Dataset: Herbs (GitHub, pegasis470/Herbs). Classes: belimbing wuluh, jambu biji, jeruk nipis, kemangi, lidah buaya, nangka, pandan, pepaya, seledri, sirih.

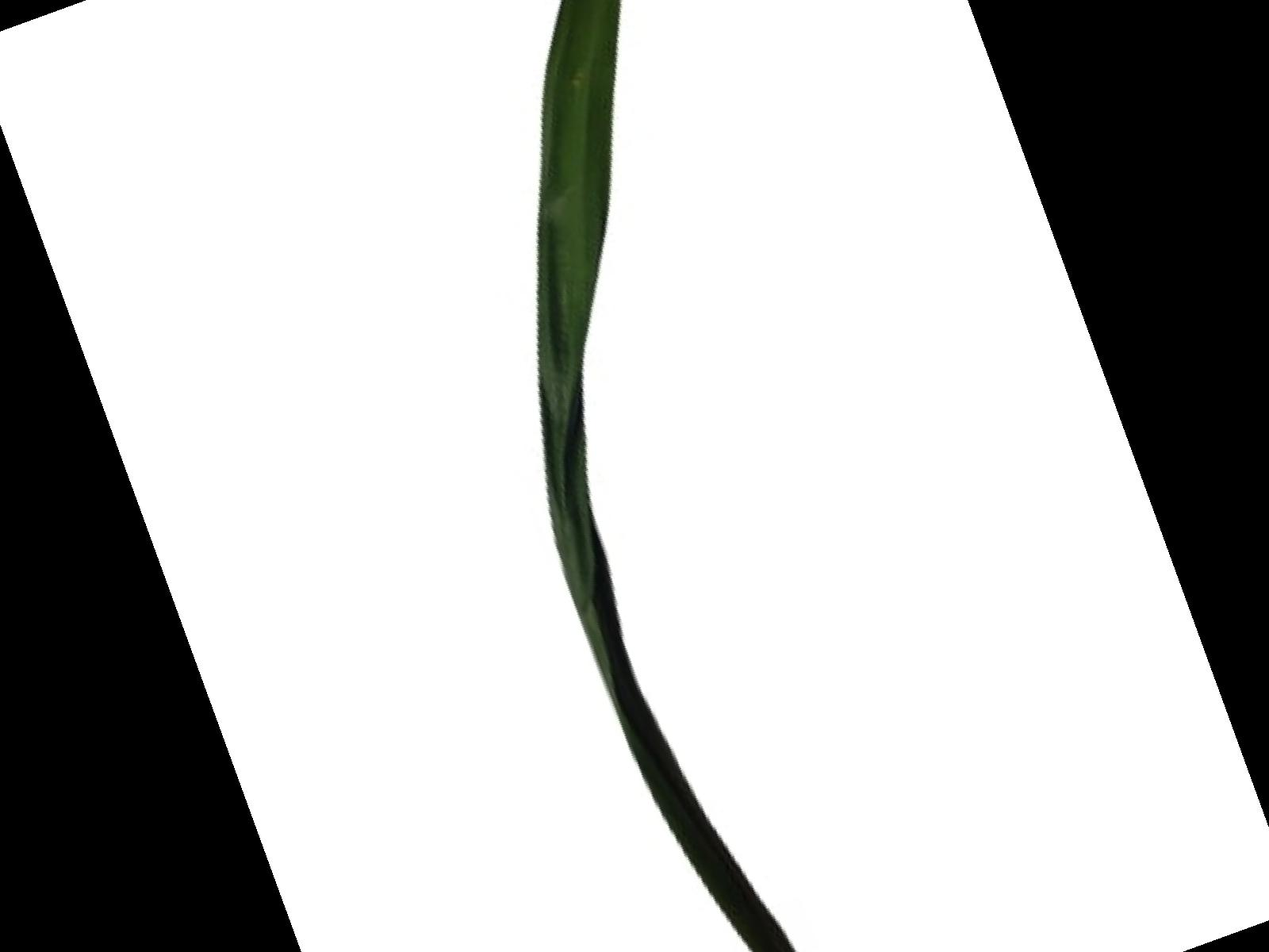
Label: pandan

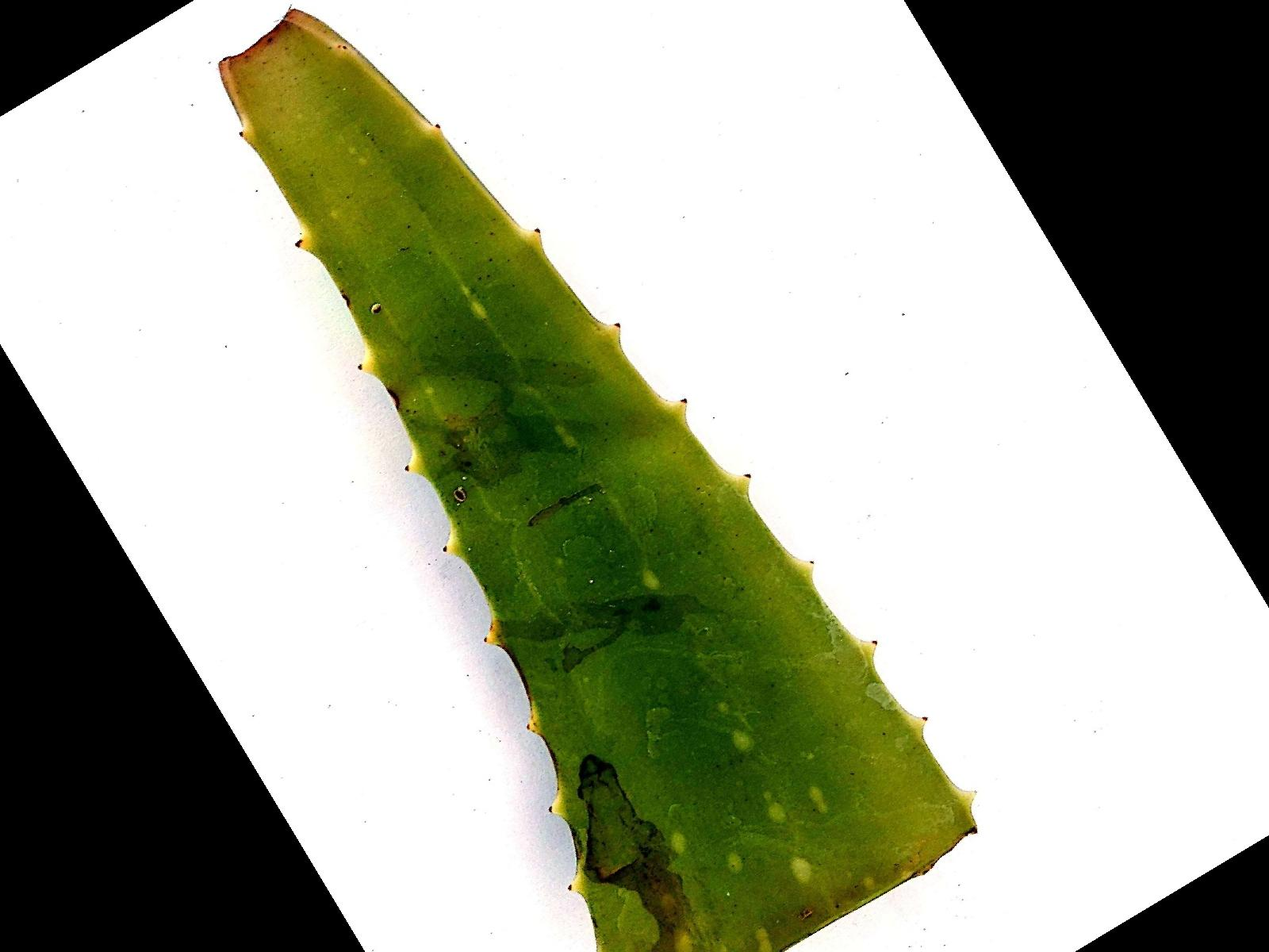
Label: lidah buaya

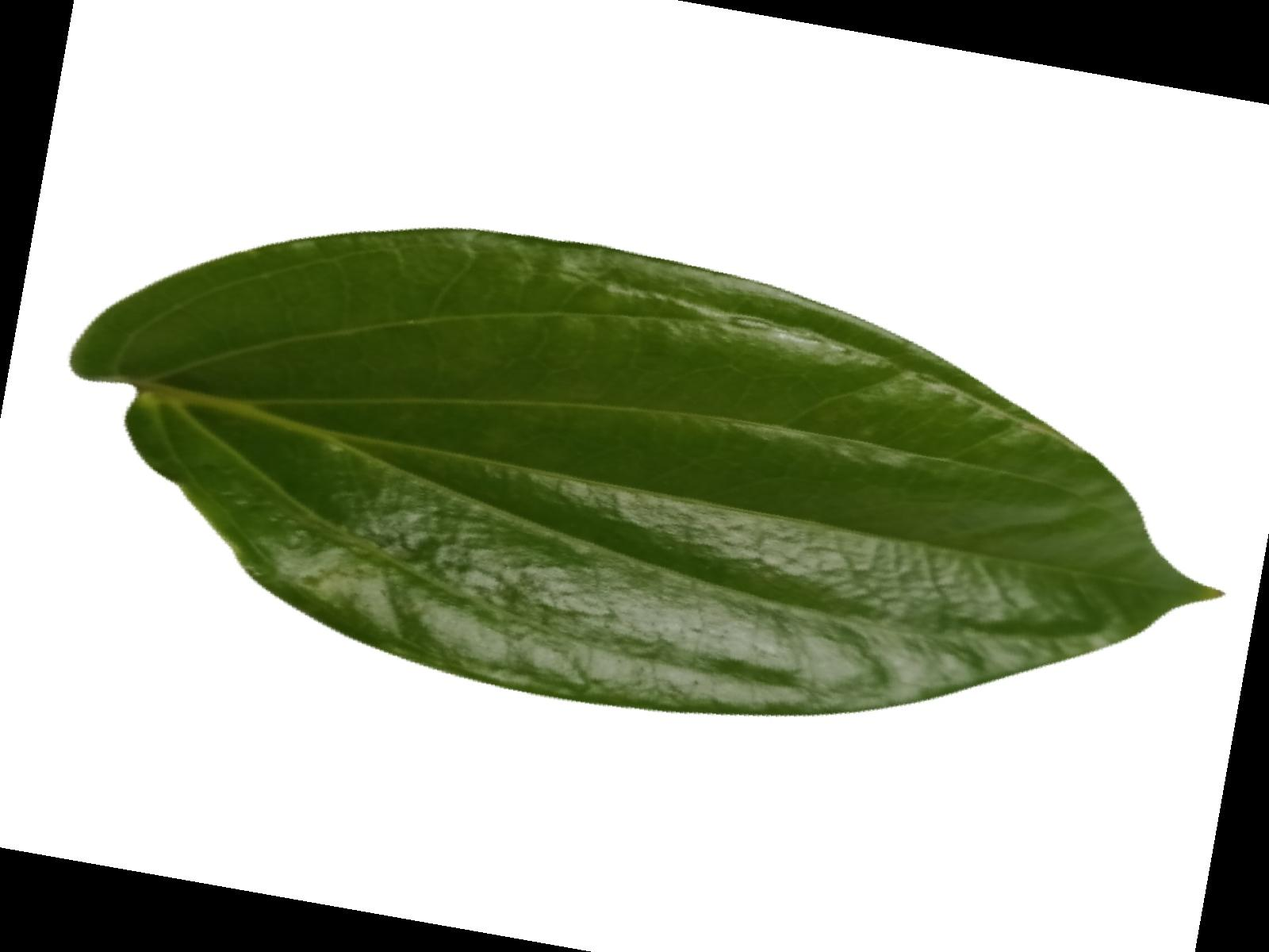
Label: sirih

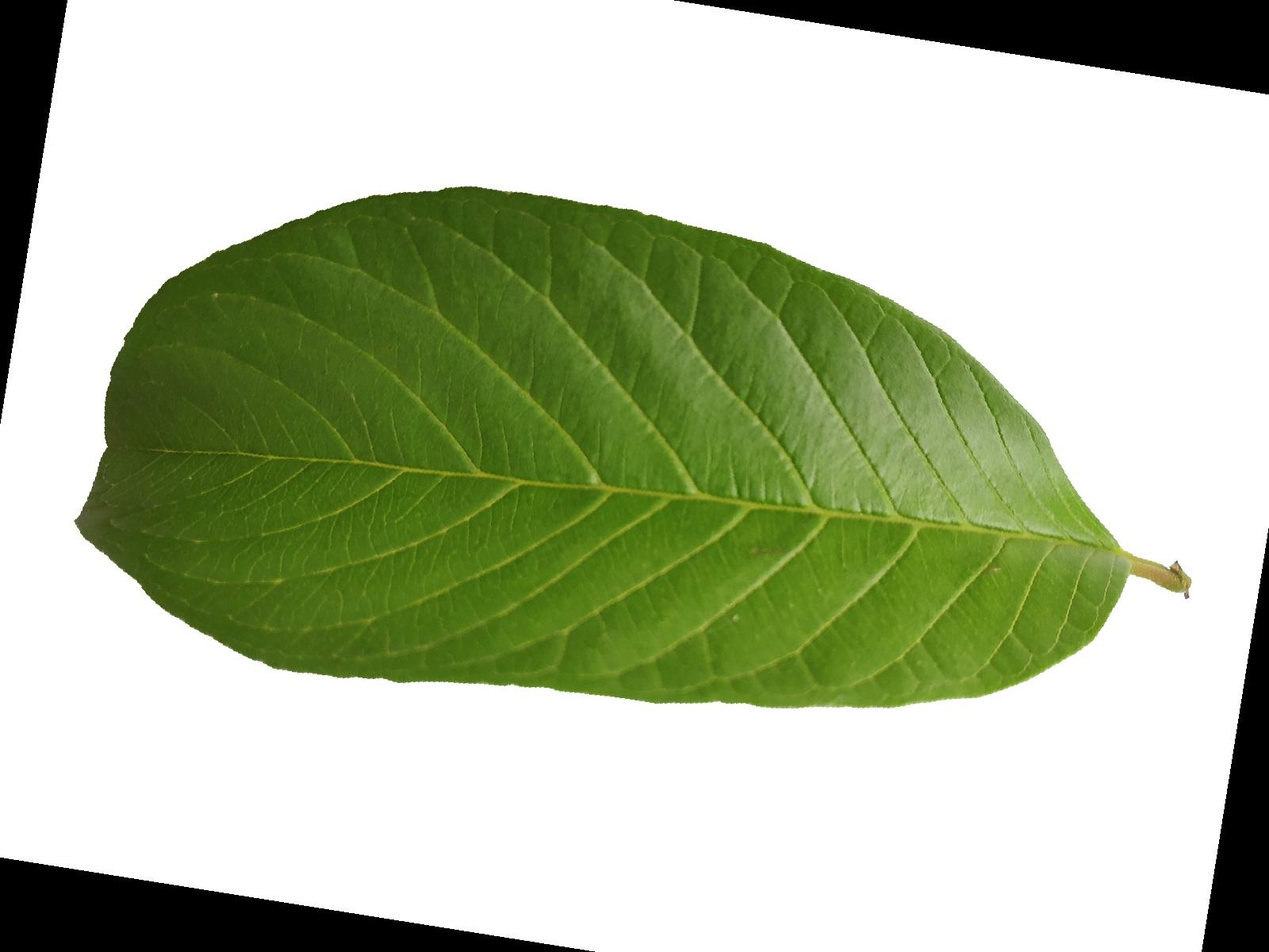
Label: jambu biji

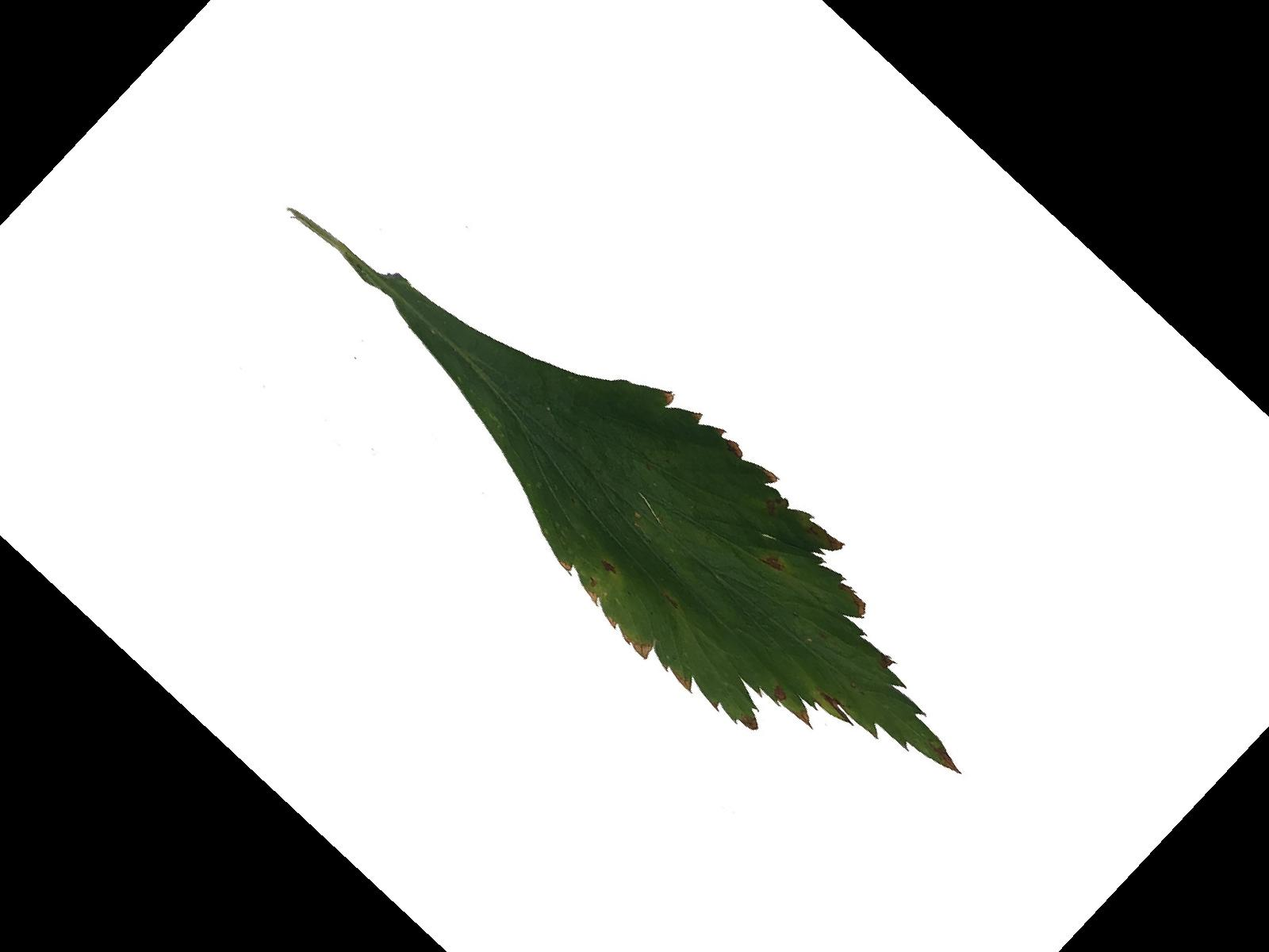
Label: seledri

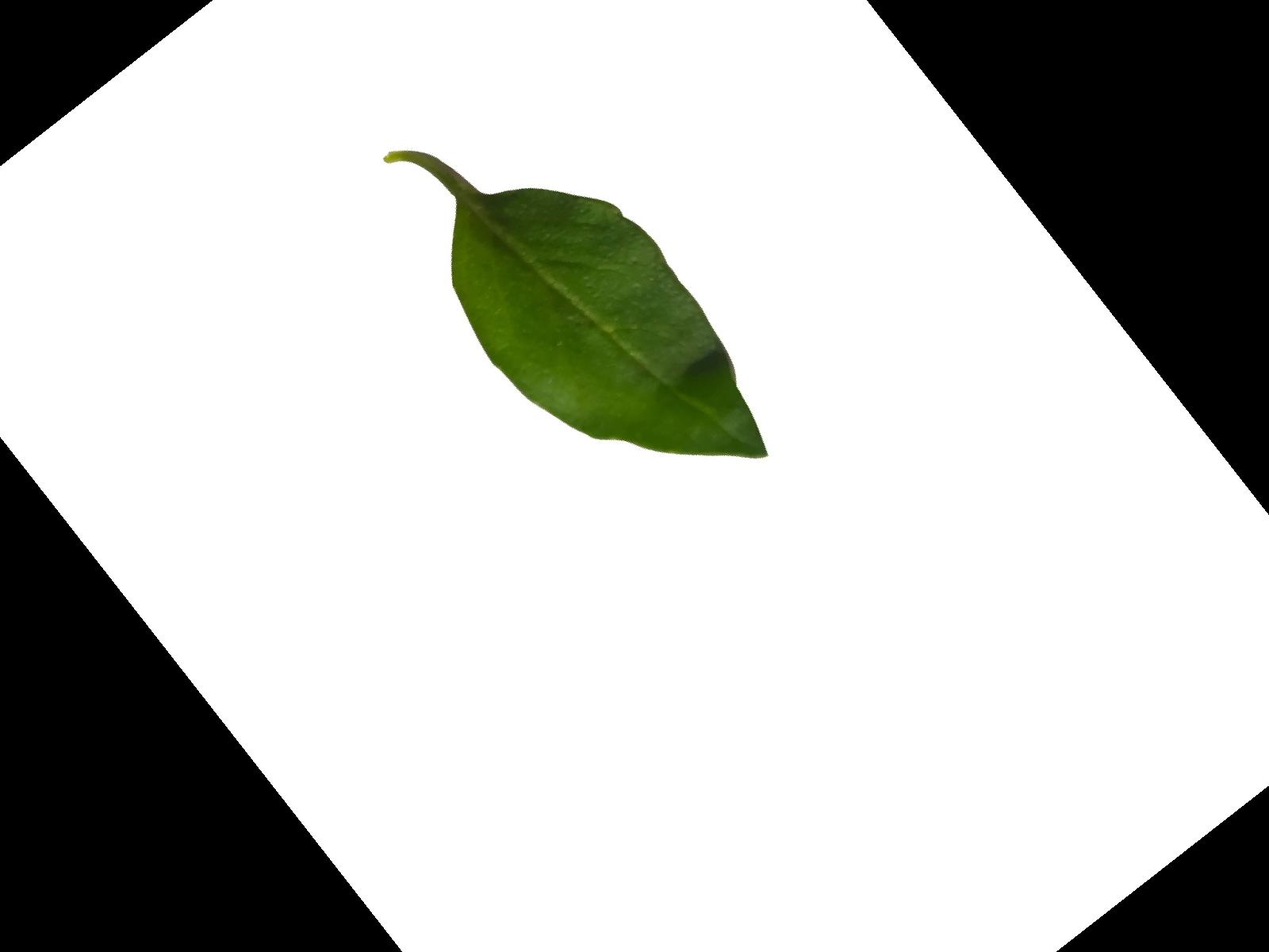
Label: kemangi
